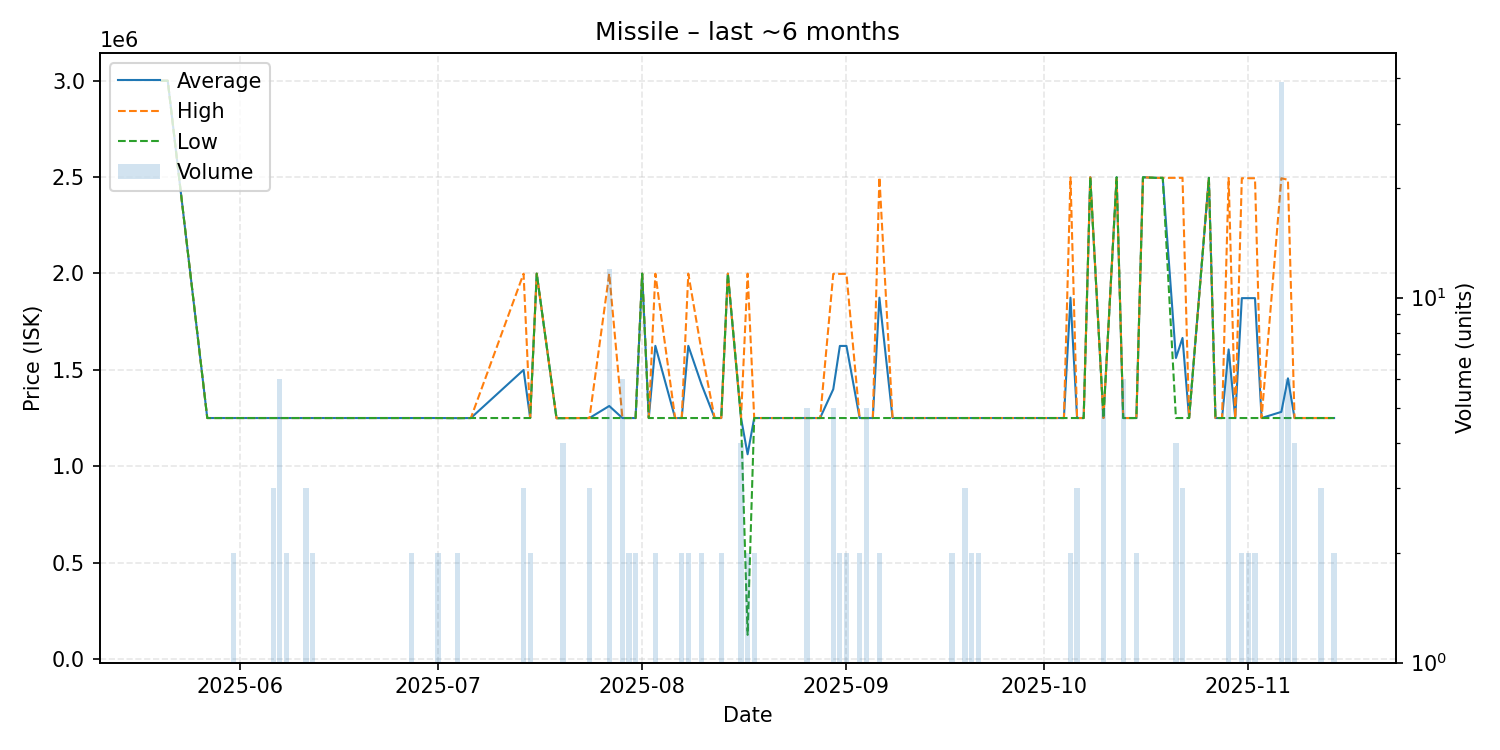

Source data for this figure (header and first rows):
date, average, highest, lowest, order_count, volume
2025-05-20, 3000000, 3000000, 3000000, 1, 1
2025-05-21, 3000000, 3000000, 3000000, 1, 1
2025-05-27, 1250000, 1250000, 1250000, 1, 1
2025-05-31, 1250000, 1250000, 1250000, 2, 2
2025-06-03, 1250000, 1250000, 1250000, 1, 1
2025-06-04, 1250000, 1250000, 1250000, 1, 1
2025-06-06, 1250000, 1250000, 1250000, 1, 3
2025-06-07, 1250000, 1250000, 1250000, 2, 6
2025-06-08, 1250000, 1250000, 1250000, 2, 2
2025-06-11, 1250000, 1250000, 1250000, 3, 3
2025-06-12, 1250000, 1250000, 1250000, 1, 2
2025-06-13, 1250000, 1250000, 1250000, 1, 1
2025-06-14, 1250000, 1250000, 1250000, 1, 1
2025-06-17, 1250000, 1250000, 1250000, 1, 1
2025-06-21, 1250000, 1250000, 1250000, 1, 1
2025-06-23, 1250000, 1250000, 1250000, 1, 1
2025-06-26, 1250000, 1250000, 1250000, 1, 1
2025-06-27, 1250000, 1250000, 1250000, 2, 2
2025-06-28, 1250000, 1250000, 1250000, 1, 1
2025-06-30, 1250000, 1250000, 1250000, 1, 1
2025-07-01, 1250000, 1250000, 1250000, 2, 2
2025-07-04, 1249500, 1250000, 1249000, 2, 2
2025-07-06, 1250000, 1250000, 1250000, 1, 1
2025-07-14, 1499667, 1999000, 1250000, 3, 3
2025-07-15, 1250000, 1250000, 1250000, 2, 2
2025-07-16, 1999000, 1999000, 1999000, 1, 1
2025-07-19, 1249000, 1249000, 1249000, 1, 1
2025-07-20, 1249750, 1250000, 1249000, 4, 4
2025-07-24, 1250000, 1250000, 1250000, 1, 3
2025-07-27, 1312417, 1999000, 1250000, 4, 12
2025-07-29, 1250000, 1250000, 1250000, 2, 6
2025-07-30, 1250000, 1250000, 1250000, 2, 2
2025-07-31, 1250000, 1250000, 1250000, 2, 2
2025-08-01, 1999000, 1999000, 1999000, 1, 1
2025-08-02, 1250000, 1250000, 1250000, 1, 1
2025-08-03, 1624500, 1999000, 1250000, 2, 2
2025-08-06, 1250000, 1250000, 1250000, 1, 1
2025-08-07, 1250000, 1250000, 1250000, 2, 2
2025-08-08, 1624500, 1999000, 1250000, 2, 2
2025-08-10, 1425000, 1600000, 1250000, 2, 2
2025-08-12, 1250000, 1250000, 1250000, 1, 1
2025-08-13, 1250000, 1250000, 1250000, 2, 2
2025-08-14, 1999000, 1999000, 1999000, 1, 1
2025-08-16, 1250000, 1250000, 1250000, 3, 4
2025-08-17, 1062000, 1999000, 125000, 2, 2
2025-08-18, 1250000, 1250000, 1250000, 2, 2
2025-08-19, 1250000, 1250000, 1250000, 1, 1
2025-08-21, 1250000, 1250000, 1250000, 1, 1
2025-08-22, 1250000, 1250000, 1250000, 1, 1
2025-08-25, 1250000, 1250000, 1250000, 1, 1
2025-08-26, 1250000, 1250000, 1250000, 1, 5
2025-08-28, 1250000, 1250000, 1250000, 1, 1
2025-08-30, 1399600, 1998000, 1250000, 4, 5
2025-08-31, 1624000, 1998000, 1250000, 2, 2
2025-09-01, 1624000, 1998000, 1250000, 2, 2
2025-09-03, 1250000, 1250000, 1250000, 2, 2
2025-09-04, 1250000, 1250000, 1250000, 1, 5
2025-09-05, 1250000, 1250000, 1250000, 1, 1
2025-09-06, 1874500, 2499000, 1250000, 2, 2
2025-09-08, 1250000, 1250000, 1250000, 1, 1
... 42 more rows
